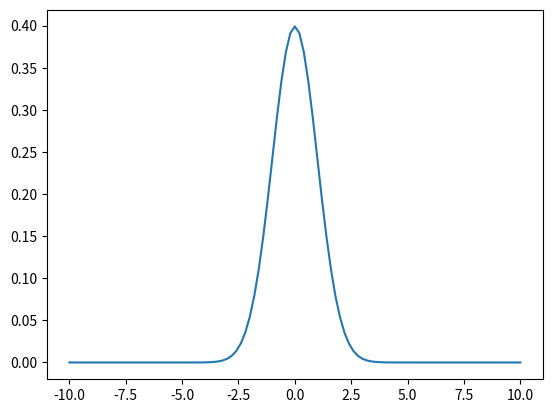

The matplotlib source for this figure:
import numpy as np
import matplotlib.pyplot as plt

x = np.linspace(-10, 10, 101)
print(x)

y = np.exp(-x**2 / 2) / np.sqrt(2 * np.pi)
print(y)

plt.plot(x, y)
plt.show()
